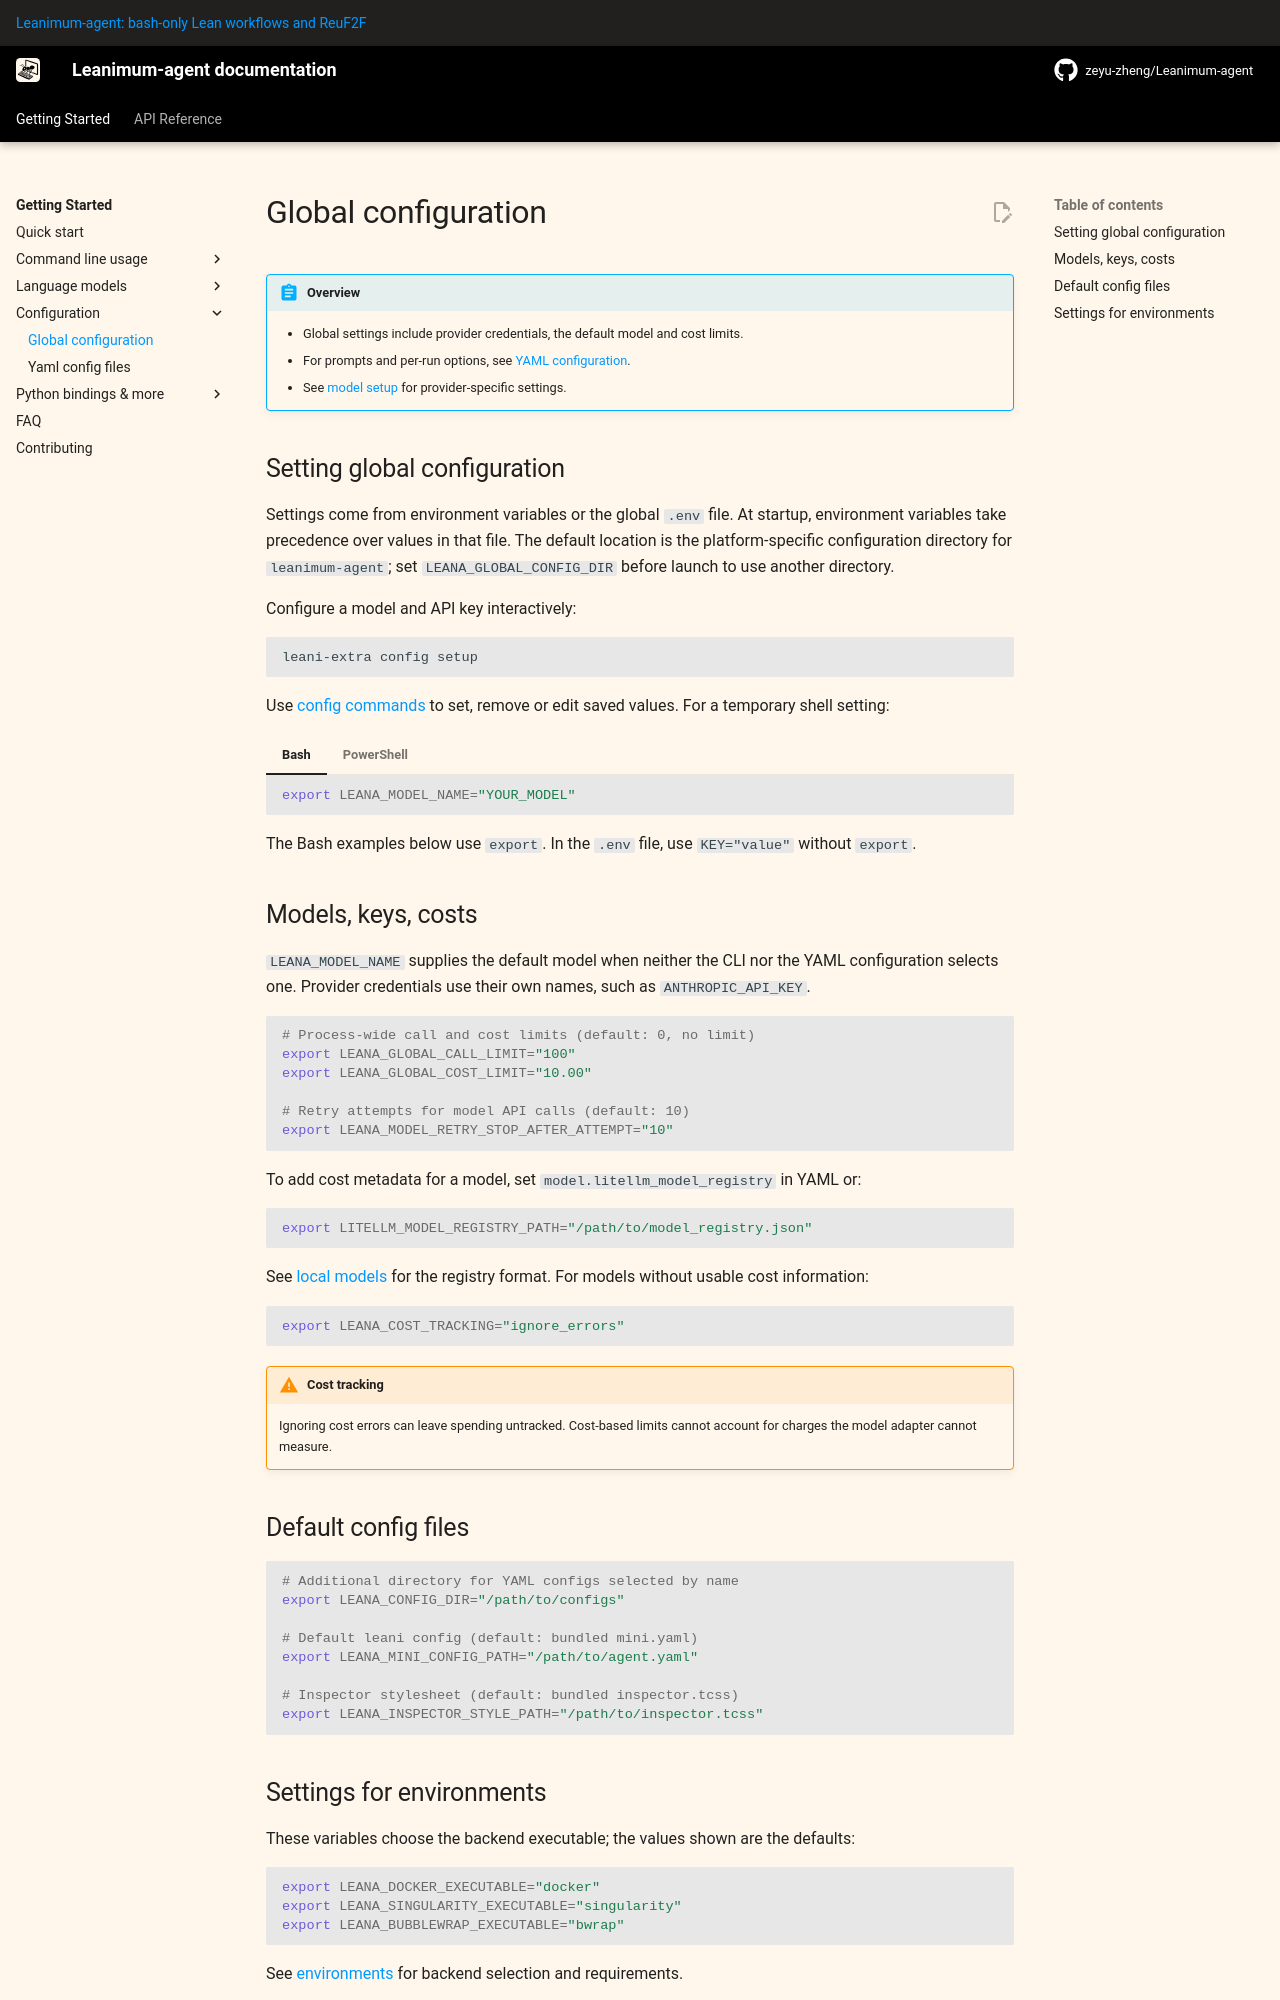

repository: zeyu-zheng/Leanimum-agent · page: v2/advanced/global_configuration/index.html · generator: mkdocs

# Global configuration

!!! abstract "Overview"

    * Global settings include provider credentials, the default model and cost limits.
    * For prompts and per-run options, see [YAML configuration](yaml_configuration.md).
    * See [model setup](../models/quickstart.md) for provider-specific settings.

## Setting global configuration

Settings come from environment variables or the global `.env` file. At startup,
environment variables take precedence over values in that file. The default
location is the platform-specific configuration directory for `leanimum-agent`;
set `LEANA_GLOBAL_CONFIG_DIR` before launch to use another directory.

Configure a model and API key interactively:

```bash
leani-extra config setup
```

Use [config commands](../usage/config.md) to set, remove or edit saved values.
For a temporary shell setting:

=== "Bash"

    ```bash
    export LEANA_MODEL_NAME="YOUR_MODEL"
    ```

=== "PowerShell"

    ```powershell
    $env:LEANA_MODEL_NAME = "YOUR_MODEL"
    ```

The Bash examples below use `export`. In the `.env` file, use `KEY="value"`
without `export`.

## Models, keys, costs

`LEANA_MODEL_NAME` supplies the default model when neither the CLI nor the YAML
configuration selects one. Provider credentials use their own names, such as
`ANTHROPIC_API_KEY`.

```bash
# Process-wide call and cost limits (default: 0, no limit)
export LEANA_GLOBAL_CALL_LIMIT="100"
export LEANA_GLOBAL_COST_LIMIT="10.00"

# Retry attempts for model API calls (default: 10)
export LEANA_MODEL_RETRY_STOP_AFTER_ATTEMPT="10"
```

To add cost metadata for a model, set `model.litellm_model_registry` in YAML or:

```bash
export LITELLM_MODEL_REGISTRY_PATH="/path/to/model_registry.json"
```

See [local models](../models/local_models.md#cost-tracking) for the registry format.
For models without usable cost information:

```bash
export LEANA_COST_TRACKING="ignore_errors"
```

!!! warning "Cost tracking"

    Ignoring cost errors can leave spending untracked. Cost-based limits cannot
    account for charges the model adapter cannot measure.

## Default config files

```bash
# Additional directory for YAML configs selected by name
export LEANA_CONFIG_DIR="/path/to/configs"

# Default leani config (default: bundled mini.yaml)
export LEANA_MINI_CONFIG_PATH="/path/to/agent.yaml"

# Inspector stylesheet (default: bundled inspector.tcss)
export LEANA_INSPECTOR_STYLE_PATH="/path/to/inspector.tcss"
```
